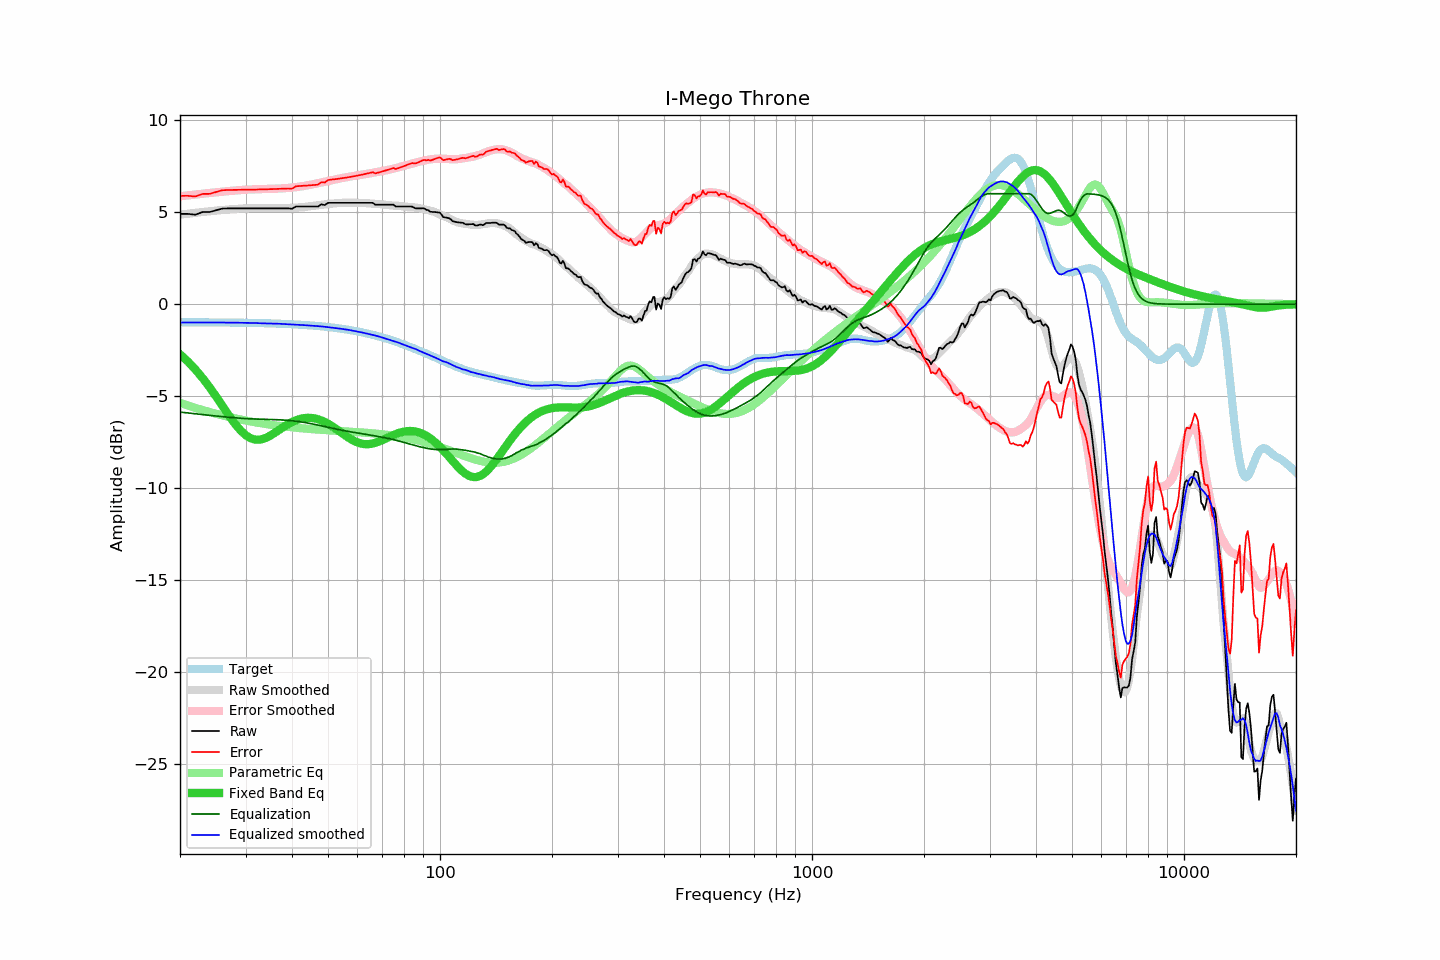

Source data for this figure (header and first rows):
frequency, raw, error, smoothed, error_smoothed, equalization, parametric_eq, equalized_raw, equalized_smoothed, target
20, 4.90, 5.88, 4.86, 5.86, -5.86, -2.72, -0.96, -1.00, -0.98
21, 4.90, 5.89, 4.91, 5.91, -5.91, -3.12, -1.01, -1.00, -0.98
22, 4.86, 5.85, 4.96, 5.96, -5.96, -3.55, -1.09, -1.00, -0.98
23, 5.00, 5.99, 5.01, 6.00, -6.00, -4.01, -1.00, -0.99, -0.99
24, 5.00, 5.99, 5.05, 6.04, -6.04, -4.50, -1.04, -0.99, -0.99
25, 5.10, 6.10, 5.08, 6.08, -6.08, -5.01, -0.97, -1.00, -0.99
26, 5.19, 6.19, 5.11, 6.11, -6.11, -5.52, -0.92, -1.00, -1.00
27, 5.20, 6.20, 5.14, 6.14, -6.14, -6.01, -0.94, -1.00, -1.00
28, 5.20, 6.21, 5.17, 6.17, -6.17, -6.46, -0.97, -1.00, -1.00
29, 5.20, 6.21, 5.19, 6.20, -6.20, -6.83, -0.99, -1.01, -1.01
30, 5.20, 6.22, 5.20, 6.22, -6.22, -7.11, -1.02, -1.01, -1.01
31, 5.20, 6.22, 5.21, 6.23, -6.23, -7.29, -1.03, -1.02, -1.02
32, 5.20, 6.23, 5.22, 6.24, -6.24, -7.37, -1.04, -1.03, -1.02
33, 5.20, 6.23, 5.21, 6.25, -6.25, -7.35, -1.05, -1.04, -1.03
34, 5.20, 6.24, 5.21, 6.26, -6.26, -7.27, -1.05, -1.05, -1.04
35, 5.20, 6.25, 5.21, 6.26, -6.26, -7.14, -1.06, -1.06, -1.04
36, 5.20, 6.26, 5.21, 6.27, -6.27, -6.98, -1.07, -1.06, -1.05
37, 5.20, 6.26, 5.22, 6.28, -6.28, -6.82, -1.08, -1.07, -1.06
38, 5.20, 6.27, 5.22, 6.30, -6.30, -6.67, -1.09, -1.08, -1.07
39, 5.20, 6.28, 5.23, 6.31, -6.31, -6.52, -1.11, -1.09, -1.08
40, 5.18, 6.27, 5.23, 6.33, -6.33, -6.40, -1.15, -1.10, -1.09
41, 5.30, 6.41, 5.24, 6.36, -6.36, -6.31, -1.06, -1.11, -1.10
42, 5.30, 6.42, 5.26, 6.39, -6.39, -6.24, -1.08, -1.13, -1.11
43, 5.30, 6.43, 5.28, 6.42, -6.42, -6.19, -1.12, -1.14, -1.13
44, 5.30, 6.44, 5.30, 6.45, -6.45, -6.17, -1.15, -1.15, -1.14
45, 5.30, 6.46, 5.33, 6.49, -6.49, -6.18, -1.19, -1.17, -1.16
46, 5.30, 6.47, 5.35, 6.53, -6.53, -6.21, -1.23, -1.18, -1.17
47, 5.30, 6.49, 5.38, 6.57, -6.57, -6.25, -1.27, -1.19, -1.19
48, 5.42, 6.63, 5.40, 6.61, -6.61, -6.32, -1.19, -1.21, -1.20
49, 5.38, 6.61, 5.42, 6.65, -6.65, -6.40, -1.27, -1.23, -1.22
50, 5.50, 6.74, 5.44, 6.69, -6.69, -6.50, -1.19, -1.25, -1.24
51, 5.50, 6.76, 5.45, 6.73, -6.73, -6.60, -1.23, -1.27, -1.26
52, 5.50, 6.79, 5.47, 6.77, -6.77, -6.71, -1.26, -1.29, -1.28
53, 5.50, 6.81, 5.49, 6.80, -6.80, -6.83, -1.30, -1.31, -1.30
54, 5.50, 6.83, 5.50, 6.83, -6.83, -6.95, -1.33, -1.33, -1.33
55, 5.50, 6.85, 5.51, 6.87, -6.87, -7.06, -1.36, -1.36, -1.35
56, 5.50, 6.88, 5.52, 6.90, -6.90, -7.17, -1.39, -1.38, -1.37
57, 5.50, 6.90, 5.52, 6.92, -6.92, -7.28, -1.42, -1.40, -1.40
58, 5.50, 6.93, 5.52, 6.95, -6.95, -7.37, -1.45, -1.43, -1.43
59, 5.50, 6.96, 5.52, 6.97, -6.97, -7.45, -1.47, -1.46, -1.45
60, 5.50, 6.98, 5.51, 7.00, -7.00, -7.51, -1.49, -1.49, -1.48
61, 5.50, 7.01, 5.50, 7.02, -7.02, -7.56, -1.52, -1.52, -1.51
62, 5.50, 7.04, 5.50, 7.04, -7.04, -7.59, -1.54, -1.55, -1.54
63, 5.50, 7.07, 5.49, 7.07, -7.07, -7.61, -1.56, -1.58, -1.57
64, 5.50, 7.10, 5.48, 7.09, -7.09, -7.61, -1.59, -1.61, -1.60
65, 5.50, 7.14, 5.47, 7.11, -7.11, -7.59, -1.61, -1.65, -1.63
66, 5.50, 7.17, 5.46, 7.14, -7.14, -7.57, -1.63, -1.67, -1.67
67, 5.40, 7.10, 5.46, 7.16, -7.16, -7.53, -1.76, -1.70, -1.70
68, 5.40, 7.14, 5.44, 7.18, -7.18, -7.49, -1.78, -1.74, -1.74
69, 5.40, 7.17, 5.43, 7.21, -7.21, -7.44, -1.80, -1.78, -1.77
70, 5.40, 7.21, 5.42, 7.23, -7.23, -7.38, -1.83, -1.81, -1.81
71, 5.40, 7.25, 5.40, 7.26, -7.26, -7.33, -1.85, -1.85, -1.84
72, 5.40, 7.28, 5.39, 7.28, -7.28, -7.27, -1.88, -1.89, -1.88
73, 5.40, 7.32, 5.37, 7.31, -7.31, -7.21, -1.90, -1.93, -1.92
74, 5.40, 7.36, 5.36, 7.33, -7.33, -7.16, -1.93, -1.97, -1.96
75, 5.40, 7.40, 5.35, 7.36, -7.36, -7.10, -1.96, -2.01, -2.00
76, 5.30, 7.34, 5.35, 7.39, -7.39, -7.06, -2.09, -2.04, -2.03
77, 5.30, 7.38, 5.34, 7.42, -7.42, -7.01, -2.12, -2.08, -2.07
78, 5.30, 7.42, 5.33, 7.45, -7.45, -6.98, -2.15, -2.12, -2.11
79, 5.30, 7.46, 5.32, 7.48, -7.48, -6.95, -2.18, -2.16, -2.16
... 553 more rows
